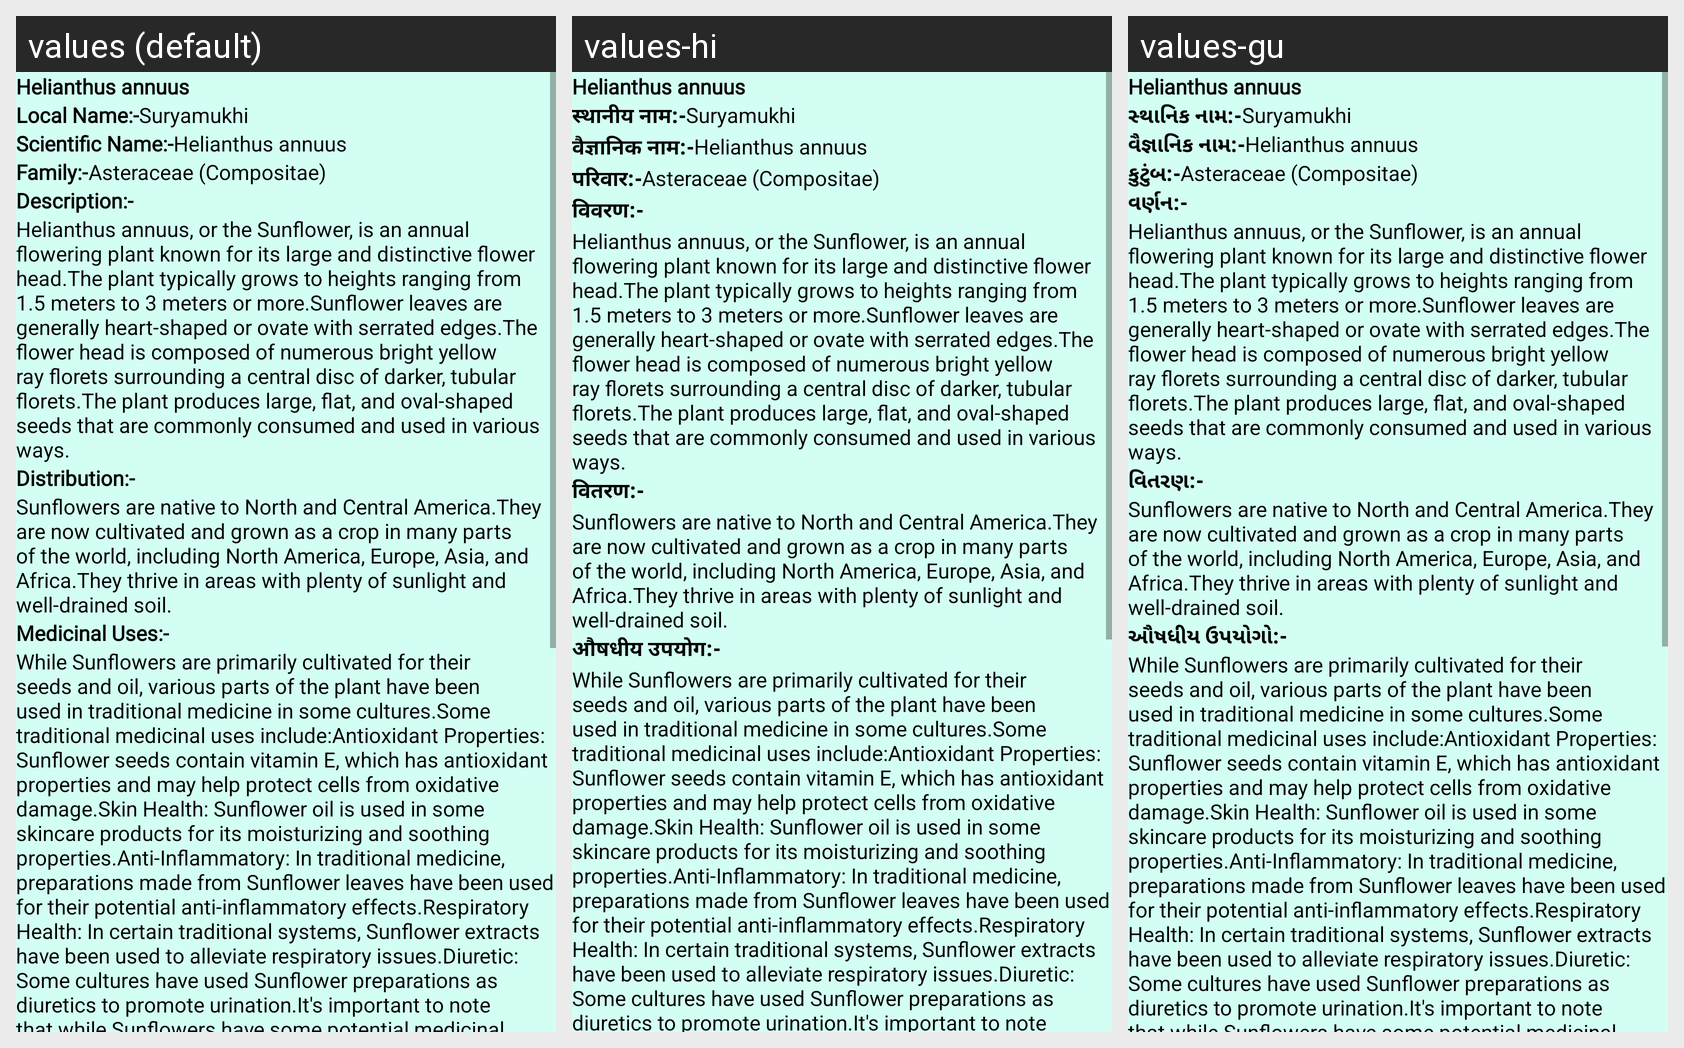

Here is an Android app screen in its default locale and in the app's own translations. Write out the translated-string differences for the strings that appear on this screen.
Android screen res/layout/activity_plant36.xml rendered under 3 locales, left to right: values (default), values-hi, values-gu. Device: Nexus 5 (rendered at 1080×1920; each locale shown at half size, 540×960, under a caption strip naming it); theme NoActionBar.
Strings drawn on this screen, with the default value and each locale's value (text and hints the layout hard-codes, and strings that could not be matched under every locale, appear in the picture but are not listed):

p36
  values: Helianthus annuus
  values-hi: Helianthus annuus  [not translated; the default value is used]
  values-gu: Helianthus annuus  [not translated; the default value is used]

Local_name
  values: Local Name:-
  values-hi: स्थानीय नाम:-
  values-gu: સ્થાનિક નામ:-

l36
  values: Suryamukhi
  values-hi: Suryamukhi  [not translated; the default value is used]
  values-gu: Suryamukhi  [not translated; the default value is used]

scientific_name
  values: Scientific Name:-
  values-hi: वैज्ञानिक नाम:-
  values-gu: વૈજ્ઞાનિક નામ:-

s36
  values: Helianthus annuus
  values-hi: Helianthus annuus  [not translated; the default value is used]
  values-gu: Helianthus annuus  [not translated; the default value is used]

family
  values: Family:-
  values-hi: परिवार:-
  values-gu: કુટુંબ:-

f36
  values: Asteraceae (Compositae)
  values-hi: Asteraceae (Compositae)  [not translated; the default value is used]
  values-gu: Asteraceae (Compositae)  [not translated; the default value is used]

Description
  values: Description:-
  values-hi: विवरण:-
  values-gu: વર્ણન:-

d36
  values: Helianthus annuus, or the Sunflower, is an annual flowering plant known for its large and distinctive flower head.The plant typically grows to heights ranging from 1.5 meters to 3 meters or more.Sunflower leaves are generally heart-shaped or ovate with serrated edges.The flower head is composed of numerous bright yellow ray florets surrounding a central disc of darker, tubular florets.The plant …[clipped]
  values-hi: Helianthus annuus, or the Sunflower, is an annual flowering plant known for its large and distinctive flower head.The plant typically grows to heights ranging from 1.5 meters to 3 meters or more.Sunflower leaves are generally heart-shaped or ovate with serrated edges.The flower head is composed of numerous bright yellow ray florets surrounding a central disc of darker, tubular florets.The plant …[clipped]  [not translated; the default value is used]
  values-gu: Helianthus annuus, or the Sunflower, is an annual flowering plant known for its large and distinctive flower head.The plant typically grows to heights ranging from 1.5 meters to 3 meters or more.Sunflower leaves are generally heart-shaped or ovate with serrated edges.The flower head is composed of numerous bright yellow ray florets surrounding a central disc of darker, tubular florets.The plant …[clipped]  [not translated; the default value is used]

Distribution
  values: Distribution:-
  values-hi: वितरण:-
  values-gu: વિતરણ:-

dt36
  values: Sunflowers are native to North and Central America.They are now cultivated and grown as a crop in many parts of the world, including North America, Europe, Asia, and Africa.They thrive in areas with plenty of sunlight and well-drained soil.
  values-hi: Sunflowers are native to North and Central America.They are now cultivated and grown as a crop in many parts of the world, including North America, Europe, Asia, and Africa.They thrive in areas with plenty of sunlight and well-drained soil.  [not translated; the default value is used]
  values-gu: Sunflowers are native to North and Central America.They are now cultivated and grown as a crop in many parts of the world, including North America, Europe, Asia, and Africa.They thrive in areas with plenty of sunlight and well-drained soil.  [not translated; the default value is used]

Medicinal_uses
  values: Medicinal Uses:-
  values-hi: औषधीय उपयोग:-
  values-gu: ઔષધીય ઉપયોગો:-

m36
  values: While Sunflowers are primarily cultivated for their seeds and oil, various parts of the plant have been used in traditional medicine in some cultures.Some traditional medicinal uses include:Antioxidant Properties: Sunflower seeds contain vitamin E, which has antioxidant properties and may help protect cells from oxidative damage.Skin Health: Sunflower oil is used in some skincare products for its …[clipped]
  values-hi: While Sunflowers are primarily cultivated for their seeds and oil, various parts of the plant have been used in traditional medicine in some cultures.Some traditional medicinal uses include:Antioxidant Properties: Sunflower seeds contain vitamin E, which has antioxidant properties and may help protect cells from oxidative damage.Skin Health: Sunflower oil is used in some skincare products for its …[clipped]  [not translated; the default value is used]
  values-gu: While Sunflowers are primarily cultivated for their seeds and oil, various parts of the plant have been used in traditional medicine in some cultures.Some traditional medicinal uses include:Antioxidant Properties: Sunflower seeds contain vitamin E, which has antioxidant properties and may help protect cells from oxidative damage.Skin Health: Sunflower oil is used in some skincare products for its …[clipped]  [not translated; the default value is used]
